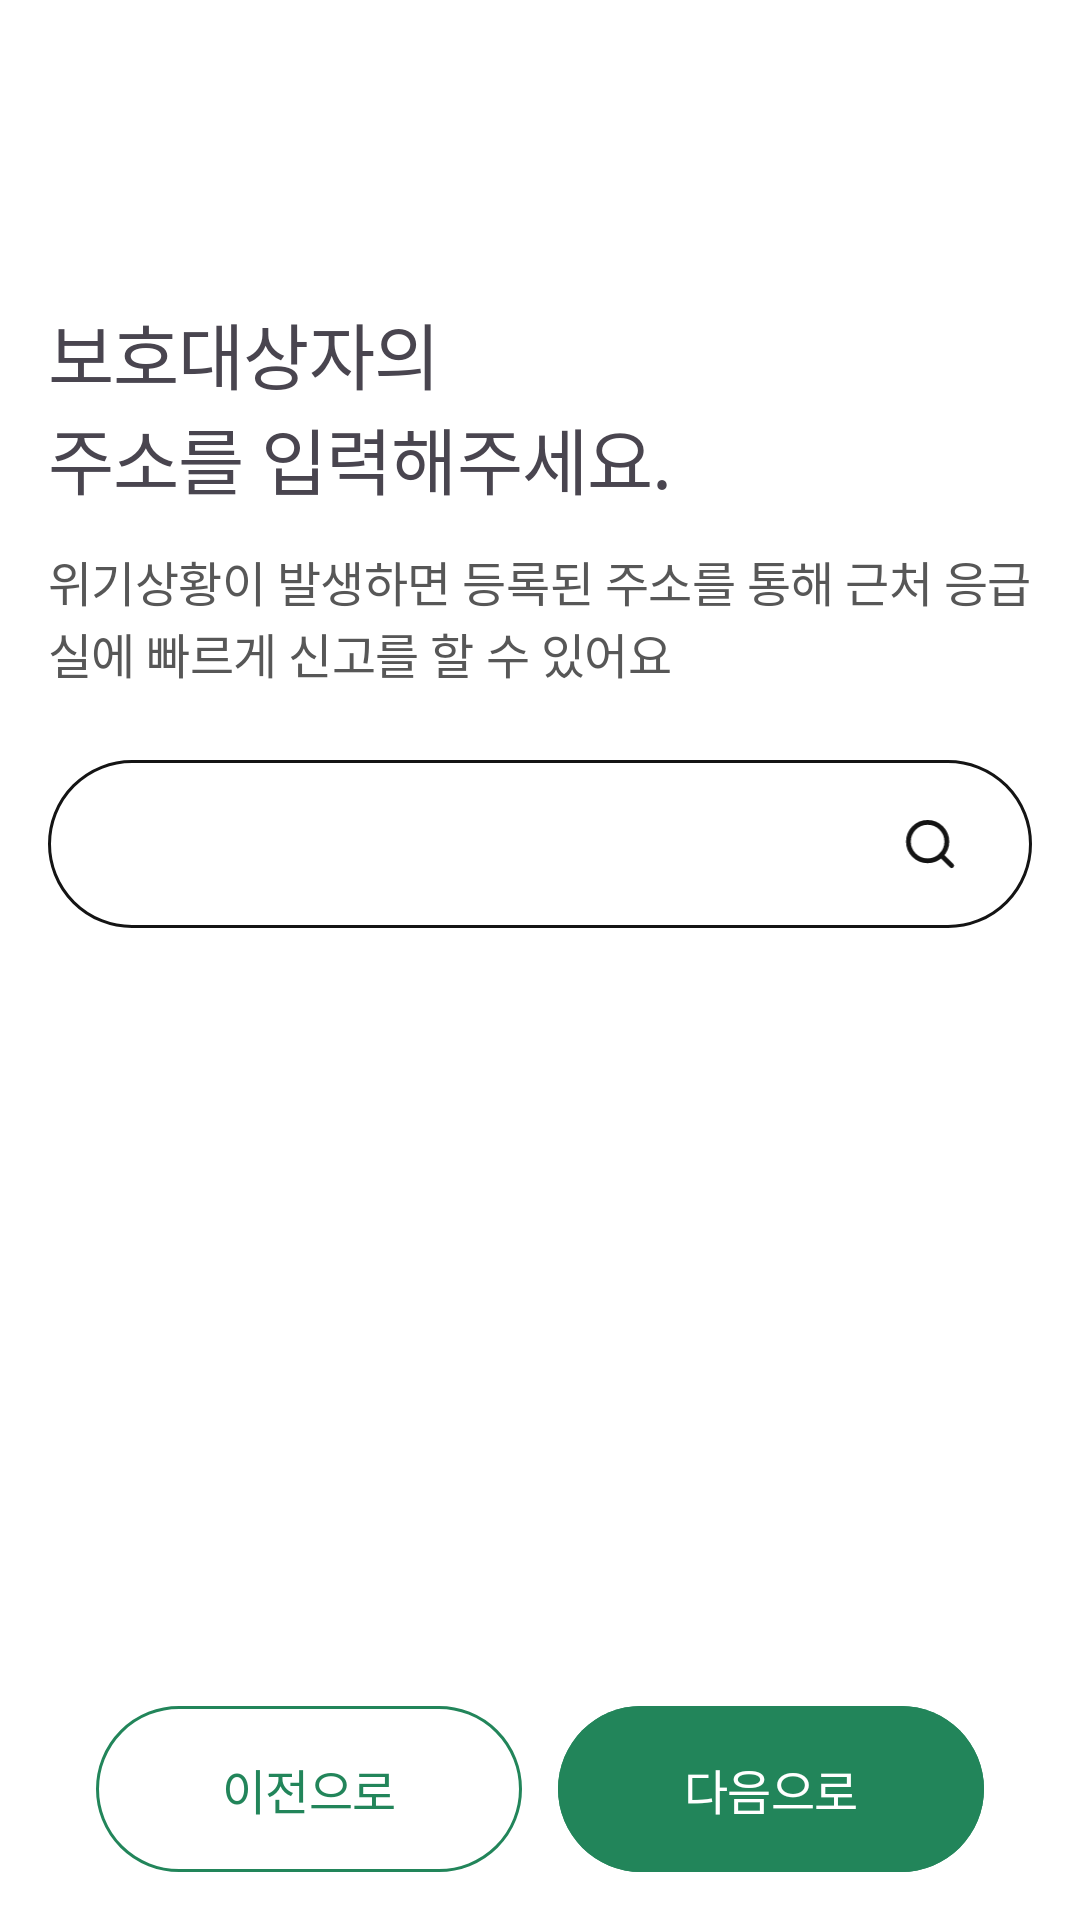

Android layout source for this screen:
<!-- AndroidManifest.xml: application theme Theme.ElderCare -->
<!-- res/layout/fragment_info_protected_person_address.xml -->
<?xml version="1.0" encoding="utf-8"?>
<androidx.constraintlayout.widget.ConstraintLayout xmlns:android="http://schemas.android.com/apk/res/android"
    xmlns:app="http://schemas.android.com/apk/res-auto"
    android:layout_width="match_parent"
    android:layout_height="match_parent"
    android:paddingHorizontal="@dimen/padding_m">

    <TextView
        android:id="@+id/tv_info_guardian_name"
        style="@style/TextAppearance.Title2"
        android:layout_width="match_parent"
        android:layout_height="wrap_content"
        android:layout_marginTop="100dp"
        android:text="@string/protected_person_address_title"
        app:layout_constraintEnd_toEndOf="parent"
        app:layout_constraintStart_toStartOf="parent"
        app:layout_constraintTop_toTopOf="parent" />

    <TextView
        android:id="@+id/tv_side_info"
        style="@style/TextAppearance.Body2"
        android:layout_width="match_parent"
        android:layout_height="wrap_content"
        android:layout_marginTop="12dp"
        android:text="@string/ward_address_side_info"
        android:textColor="@color/Gray600"
        app:layout_constraintEnd_toEndOf="parent"
        app:layout_constraintStart_toStartOf="parent"
        app:layout_constraintTop_toBottomOf="@id/tv_info_guardian_name" />

    <androidx.constraintlayout.widget.ConstraintLayout
        android:id="@+id/cl_primary_info"
        android:layout_width="match_parent"
        android:layout_height="@dimen/height_xl"
        android:layout_marginTop="@dimen/margin_l"
        android:background="@drawable/shape_for_edit_text"
        android:clickable="true"
        android:focusable="true"
        android:paddingStart="@dimen/padding_l"
        android:paddingEnd="@dimen/padding_l"
        app:layout_constraintEnd_toEndOf="parent"
        app:layout_constraintStart_toStartOf="parent"
        app:layout_constraintTop_toBottomOf="@id/tv_side_info">

        <TextView
            android:id="@+id/tv_primary"
            android:layout_width="0dp"
            android:layout_height="0dp"
            android:autofillHints=""
            android:background="@null"
            android:clickable="false"
            android:focusable="false"
            android:focusableInTouchMode="false"
            android:gravity="center_vertical"
            android:scrollHorizontally="true"
            android:singleLine="true"
            android:textAppearance="@style/TextAppearance.Body2"
            app:layout_constraintBottom_toBottomOf="parent"
            app:layout_constraintStart_toStartOf="parent"
            app:layout_constraintEnd_toStartOf="@id/iv_search"
            app:layout_constraintTop_toTopOf="parent" />

        <ImageView
            android:id="@+id/iv_search"
            android:layout_width="28dp"
            android:layout_height="@dimen/height_s"
            android:contentDescription="@string/info_protected_person_address_search_btn_description"
            android:padding="4dp"
            android:src="@drawable/ic_search_24x25dp"
            android:visibility="visible"
            app:layout_constraintBottom_toBottomOf="parent"
            app:layout_constraintEnd_toEndOf="parent"
            app:layout_constraintTop_toTopOf="parent" />
    </androidx.constraintlayout.widget.ConstraintLayout>


    <androidx.constraintlayout.widget.Guideline
        android:id="@+id/gl_info_vertical"
        android:layout_width="match_parent"
        android:layout_height="1dp"
        android:orientation="vertical"
        app:layout_constraintGuide_percent="0.5" />

    <com.google.android.material.button.MaterialButton
        android:id="@+id/btn_add_success_previous"
        style="@style/Theme.ElderCare.Button.Capsule"
        android:layout_width="0dp"
        android:layout_height="wrap_content"
        android:layout_marginStart="@dimen/margin_m"
        android:layout_marginEnd="6dp"
        android:layout_marginBottom="@dimen/margin_m"
        android:backgroundTint="@color/white"
        android:paddingVertical="@dimen/padding_m"
        android:singleLine="true"
        android:text="@string/button_text_previous"
        android:textAppearance="@style/TextAppearance.SubTitle5"
        android:textColor="@color/primary"
        app:layout_constraintBottom_toBottomOf="parent"
        app:layout_constraintEnd_toStartOf="@+id/gl_info_vertical"
        app:layout_constraintStart_toStartOf="parent"
        app:strokeColor="@color/primary"
        app:strokeWidth="1dp" />

    <com.google.android.material.button.MaterialButton
        android:id="@+id/btn_add_success_next"
        style="@style/Theme.ElderCare.Button.L"
        android:layout_width="0dp"
        android:layout_height="wrap_content"
        android:layout_marginStart="6dp"
        android:layout_marginEnd="@dimen/margin_m"
        android:layout_marginBottom="@dimen/margin_m"
        android:backgroundTint="@color/primary"
        android:paddingVertical="@dimen/padding_m"
        android:singleLine="true"
        android:text="@string/button_text_next"
        android:textAppearance="@style/TextAppearance.SubTitle5"
        android:textColor="@color/white"
        app:layout_constraintBottom_toBottomOf="parent"
        app:layout_constraintEnd_toEndOf="parent"
        app:layout_constraintStart_toStartOf="@+id/gl_info_vertical" />
</androidx.constraintlayout.widget.ConstraintLayout>
<!-- resources referenced by this layout -->
<resources>
  <color name="Gray600">#575757</color>
  <color name="primary">#22855A</color>
  <color name="white">#FFFFFF</color>
  <dimen name="height_s">28dp</dimen>
  <dimen name="height_xl">56dp</dimen>
  <dimen name="margin_l">24dp</dimen>
  <dimen name="margin_m">16dp</dimen>
  <dimen name="padding_l">20dp</dimen>
  <dimen name="padding_m">16dp</dimen>
  <string name="button_text_next">다음으로</string>
  <string name="button_text_previous">이전으로</string>
  <string name="info_protected_person_address_search_btn_description">검색 버튼 이미지입니다.</string>
  <string name="protected_person_address_title">보호대상자의\n주소를 입력해주세요.</string>
  <string name="ward_address_side_info">위기상황이 발생하면 등록된 주소를 통해 근처 응급실에 빠르게 신고를 할 수 있어요</string>
  <style name="TextAppearance.Body2" parent="TextAppearance.ElderCare">
          <item name="android:textSize">16sp</item>
          <item name="android:lineSpacingExtra">24sp</item>
          <item name="android:lineSpacingMultiplier">0</item>
          <item name="android:fontFamily">@font/pretendard_regular</item>
      </style>
  <style name="TextAppearance.SubTitle5" parent="TextAppearance.ElderCare">
          <item name="android:textSize">16sp</item>
          <item name="android:lineSpacingExtra">23sp</item>
          <item name="android:lineSpacingMultiplier">0</item>
          <item name="android:fontFamily">@font/pretendard_semi_bold</item>
      </style>
  <style name="TextAppearance.Title2" parent="TextAppearance.ElderCare">
          <item name="android:textSize">24sp</item>
          <item name="android:lineSpacingExtra">35sp</item>
          <item name="android:lineSpacingMultiplier">0</item>
          <item name="android:fontFamily">@font/pretendard_semi_bold</item>
      </style>
  <style name="Theme.ElderCare.Button.Capsule" parent="Theme.ElderCare.Button.Capsule.Base">
          <item name="android:backgroundTint">@color/selector_capsule_btn_color</item>
          <item name="android:textColor">@color/white</item>
      </style>
  <style name="Theme.ElderCare.Button.L" parent="Theme.ElderCare.Button.Base">
          <item name="android:backgroundTint">@color/primary</item>
          <item name="android:textColor">@color/white</item>
          <item name="cornerRadius">36dp</item>
          <item name="android:textAppearance">@style/TextAppearance.SubTitle5</item>
      </style>
  <style name="Theme.ElderCare" parent="Base.Theme.ElderCare" />
  <color name="Green200">#95DD7F</color>
  <color name="Gray900">#141414</color>
  <style name="TextAppearance.ElderCare" parent="">
          <item name="android:letterSpacing">-0.01</item>
          <item name="android:includeFontPadding">false</item>
      </style>
  <style name="Theme.ElderCare.Button.Capsule.Base" parent="Theme.ElderCare.Button.Base">
          <item name="android:width">328dp</item>
          <item name="android:height">55dp</item>
          <item name="cornerRadius">@dimen/padding_2xl</item>
          <item name="android:textAppearance">@style/TextAppearance.SubTitle5</item>
      </style>
  <style name="Base.Theme.ElderCare" parent="Theme.Material3.Light.NoActionBar">
          <item name="android:statusBarColor">@color/white</item>
          <item name="android:includeFontPadding">false</item>
          <item name="android:windowBackground">@color/white</item>
          <item name="android:windowLightStatusBar">true</item>
      </style>
  <dimen name="padding_2xl">32dp</dimen>
  <style name="TextAppearance.SubTitle1" parent="TextAppearance.ElderCare">
          <item name="android:textSize">18sp</item>
          <item name="android:lineSpacingExtra">25sp</item>
          <item name="android:lineSpacingMultiplier">0</item>
          <item name="android:fontFamily">@font/pretendard_medium</item>
      </style>
</resources>
